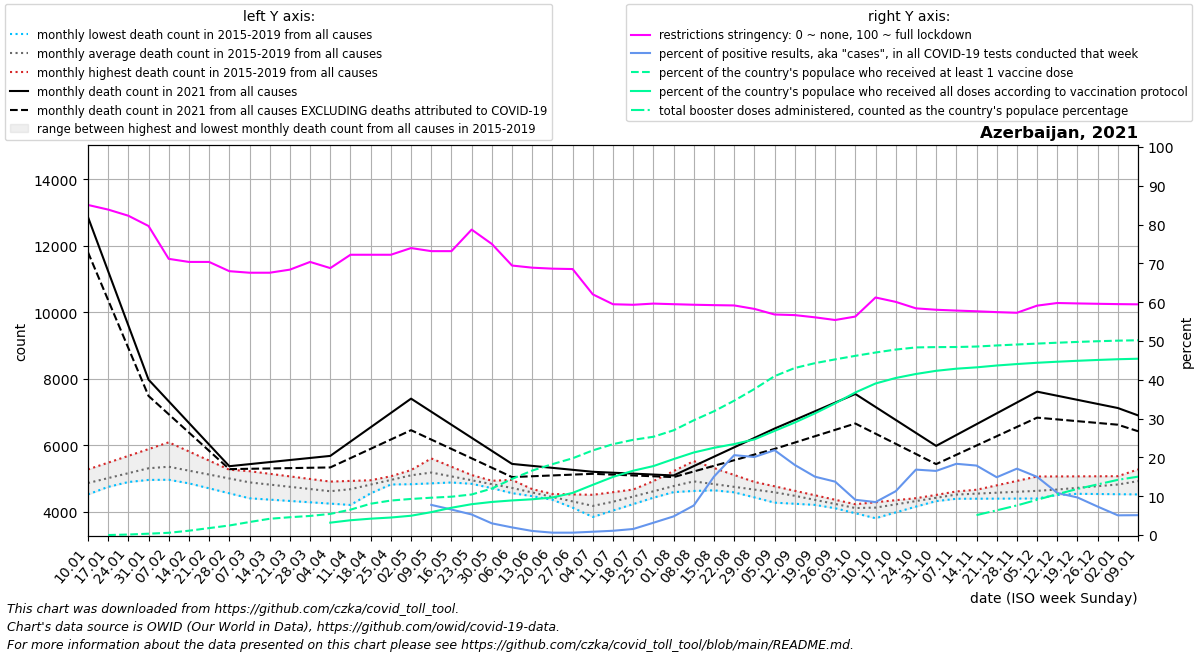

Data behind this chart, as committed beside it:
date, location, time_unit, time, deaths_2010_all_ages, deaths_2011_all_ages, deaths_2012_all_ages, deaths_2013_all_ages, deaths_2014_all_ages, deaths_2015_all_ages, deaths_2016_all_ages, deaths_2017_all_ages, deaths_2018_all_ages, deaths_2019_all_ages, deaths_2020_all_ages, deaths_2021_all_ages, deaths_2022_all_ages, new_deaths, new_cases_smoothed, new_tests_smoothed, positive_test_percent, stringency_index, people_vaccinated, people_fully_vaccinated
2021-01-10, Azerbaijan, monthly, 1, , , , , , , 4763, 5269, 4890, 4517, 5210, 12868, 6895, 1060, 4576, , , 85.05, , 
2021-01-17, Azerbaijan, monthly, 2, , , , , , , 4826, 5473, 4988, 4744, 5202, 11236, 6674, 870.0, 3395, , , 83.86, 0.0, 
2021-01-24, Azerbaijan, monthly, 3, , , , , , , 4890, 5677, 5087, 4970, 5194, 9604, 6452, 680.5, 2083, , , 82.27, 13000, 
2021-01-31, Azerbaijan, monthly, 4, , , , , , , 4953, 5881, 5185, 5196, 5185, 7972, 6231, 491.0, 1491, , , 79.63, 35750, 
2021-02-07, Azerbaijan, monthly, 5, , , , , , 5000, 4958, 6085, 5284, 5423, 5177, 7320, 6009, 390.2, 1033, , , 71.16, 59454, 
2021-02-14, Azerbaijan, monthly, 6, , , , , , 4850, 4963, 5810, 5267, 5271, 5142, 6669, 6144, 289.5, 922.3, , , 70.37, 114643, 
2021-02-21, Azerbaijan, monthly, 7, , , , , , 4700, 4968, 5535, 5250, 5120, 5108, 6018, 6278, 188.8, 988.0, , , 70.37, 184144, 
2021-02-28, Azerbaijan, monthly, 8, , , , , , 4550, 4973, 5260, 5233, 4968, 5074, 5366, 6413, 88.0, 1177, , , 67.99, 253645, 
2021-03-07, Azerbaijan, monthly, 9, , , , , , 4400, 4978, 4985, 5216, 4816, 5039, 5428, 6548, 139.8, 1853, , , 67.59, 345558, 
2021-03-14, Azerbaijan, monthly, 10, , , , , , 4360, 4875, 4936, 5138, 4753, 5190, 5490, 6452, 191.6, 2789, , , 67.59, 431986, 
2021-03-21, Azerbaijan, monthly, 11, , , , , , 4320, 4772, 4888, 5060, 4690, 5340, 5552, 6357, 243.4, 5001, , , 68.38, 472940, 
2021-03-28, Azerbaijan, monthly, 12, , , , , , 4280, 4669, 4839, 4981, 4626, 5491, 5614, 6262, 295.2, 7802, , , 70.37, 507245, 
2021-04-04, Azerbaijan, monthly, 13, , , , , , 4240, 4566, 4790, 4903, 4563, 5641, 5676, 6166, 347.0, 12681, , , 68.78, 561321, 329024
2021-04-11, Azerbaijan, monthly, 14, , , , , , 4200, 4732, 4798, 4923, 4715, 5792, 6107, 5881, 497.8, 14942, , , 72.22, 674068, 392771
2021-04-18, Azerbaijan, monthly, 15, , , , , , 4550, 4898, 4807, 4943, 4867, 5472, 6538, 5596, 648.5, 15158, , , 72.22, 831997, 434581
2021-04-25, Azerbaijan, monthly, 16, , , , , , 4900, 5063, 4816, 4963, 5020, 5152, 6969, 5310, 799.2, 13611, , , 72.22, 916439, 465077
2021-05-02, Azerbaijan, monthly, 17, , , , , , 5250, 5229, 4824, 4983, 5172, 4831, 7400, 5025, 950.0, 10069, , , 73.94, 958929, 512777
2021-05-09, Azerbaijan, monthly, 18, , , , , , 5600, 5098, 4850, 5003, 5324, 4511, 7007, 4890, 839.2, 6727, 57750, 7.766, 73.15, 991696, 608165
2021-05-16, Azerbaijan, monthly, 19, , , , , , 5350, 4967, 4876, 4970, 5132, 4457, 6614, 4755, 728.4, 4066, 61444, 6.569, 73.15, 1018389, 724984
2021-05-23, Azerbaijan, monthly, 20, , , , , , 5100, 4836, 4902, 4937, 4940, 4402, 6221, 4620, 617.6, 2905, 55290, 5.295, 78.7, 1077400, 819435
2021-05-30, Azerbaijan, monthly, 21, , , , , , 4850, 4705, 4928, 4904, 4747, 4348, 5828, 4485, 506.8, 1858, 61593, 3.008, 75.0, 1235644, 878841
2021-06-06, Azerbaijan, monthly, 22, , , , , , 4600, 4574, 4954, 4871, 4555, 4294, 5435, 4350, 396.0, 1090, 55510, 1.964, 69.44, 1491705, 919163
2021-06-13, Azerbaijan, monthly, 23, , , , , , 4540, 4464, 4675, 4657, 4542, 4676, 5376, 4385, 312.2, 596.3, 56701, 1.047, 68.89, 1713074, 949827
2021-06-20, Azerbaijan, monthly, 24, , , , , , 4480, 4354, 4396, 4443, 4530, 5058, 5316, 4420, 228.5, 364.6, 60490, 0.609, 68.64, 1883748, 997296
2021-06-27, Azerbaijan, monthly, 25, , , , , , 4420, 4245, 4118, 4229, 4518, 5439, 5257, 4456, 144.8, 334.9, 55312, 0.609, 68.54, 2039295, 1119232
2021-07-04, Azerbaijan, monthly, 26, , , , , , 4360, 4135, 3839, 4015, 4505, 5821, 5198, 4491, 61.0, 457.0, 53447, 0.851, 62.02, 2248963, 1334400
2021-07-11, Azerbaijan, monthly, 27, , , , , , 4300, 4248, 4032, 4316, 4584, 6203, 5170, 4517, 58.0, 694.3, 63189, 1.097, 59.47, 2414613, 1544886
2021-07-18, Azerbaijan, monthly, 28, , , , , , 4400, 4360, 4225, 4617, 4664, 6255, 5142, 4542, 55.0, 993.0, 63946, 1.556, 59.33, 2529900, 1709511
2021-07-25, Azerbaijan, monthly, 29, , , , , , 4500, 4473, 4418, 4918, 4743, 6306, 5115, 4568, 52.0, 1590, 51021, 3.164, 59.63, 2611235, 1832185
2021-08-01, Azerbaijan, monthly, 30, , , , , , 4600, 4586, 4611, 5219, 4823, 6358, 5087, 4594, 49.0, 3151, 64914, 4.801, 59.48, 2783013, 2018089
2021-08-08, Azerbaijan, monthly, 31, , , , , , 4700, 4621, 4804, 5520, 4902, 6410, 5369, , 161.8, 5652, 73768, 7.621, 59.34, 3049218, 2193558
2021-08-15, Azerbaijan, monthly, 32, , , , , , 4640, 4656, 4784, 5311, 4744, 6138, 5652, , 274.6, 11623, 78252, 15.05, 59.24, 3289160, 2318327
2021-08-22, Azerbaijan, monthly, 33, , , , , , 4580, 4691, 4764, 5102, 4586, 5866, 5934, , 387.4, 21027, 102450, 20.58, 59.16, 3570345, 2416867
2021-08-29, Azerbaijan, monthly, 34, , , , , , 4520, 4726, 4743, 4893, 4427, 5593, 6217, , 500.2, 25072, 125198, 20.11, 58.27, 3879984, 2541099
2021-09-05, Azerbaijan, monthly, 35, , , , , , 4460, 4761, 4723, 4684, 4269, 5321, 6499, , 613.0, 26333, 122135, 21.86, 56.83, 4221904, 2766869
2021-09-12, Azerbaijan, monthly, 36, , , , , , 4400, 4626, 4564, 4549, 4235, 5049, 6759, , 682.0, 18238, 100970, 18.06, 56.67, 4438569, 2989608
2021-09-19, Azerbaijan, monthly, 37, , , , , , 4250, 4491, 4404, 4414, 4202, 4917, 7020, , 751.0, 14715, 97935, 15.03, 56.1, 4567177, 3233259
2021-09-26, Azerbaijan, monthly, 38, , , , , , 4100, 4356, 4244, 4279, 4168, 4784, 7280, , 820.0, 12184, 88637, 13.75, 55.41, 4667783, 3499163
2021-10-03, Azerbaijan, monthly, 39, , , , , , 3950, 4221, 4085, 4144, 4135, 4652, 7540, , 889.0, 6258, 69078, 9.079, 56.3, 4761798, 3788731
2021-10-10, Azerbaijan, monthly, 40, , , , , , 3800, 4282, 4189, 4224, 4101, 4520, 7150, , 804.0, 5397, 63958, 8.488, 61.21, 4850113, 4027052
2021-10-17, Azerbaijan, monthly, 41, , , , , , 3975, 4342, 4293, 4305, 4172, 4834, 6759, , 719.0, 7853, 69311, 11.29, 60.08, 4928321, 4173466
2021-10-24, Azerbaijan, monthly, 42, , , , , , 4150, 4403, 4398, 4385, 4244, 5147, 6368, , 634.0, 12982, 76946, 16.86, 58.41, 4985828, 4279685
2021-10-31, Azerbaijan, monthly, 43, , , , , , 4325, 4463, 4502, 4466, 4315, 5460, 5978, , 549.0, 14730, 89554, 16.52, 58.05, 4993883, 4363752
2021-11-07, Azerbaijan, monthly, 44, , , , , , 4500, 4524, 4606, 4546, 4386, 5774, 6304, , 595.6, 15098, 82506, 18.35, 57.84, 4996194, 4420042
2021-11-14, Azerbaijan, monthly, 45, , , , , , 4500, 4657, 4610, 4546, 4388, 6295, 6631, , 642.2, 14722, 82248, 17.9, 57.65, 5008796, 4456084
2021-11-21, Azerbaijan, monthly, 46, , , , , , 4500, 4790, 4614, 4546, 4390, 6816, 6957, , 688.8, 13590, 91374, 14.89, 57.44, 5037550, 4504567
2021-11-28, Azerbaijan, monthly, 47, , , , , , 4500, 4923, 4619, 4547, 4391, 7336, 7284, , 735.4, 12392, 72654, 17.1, 57.27, 5063159, 4543690
2021-12-05, Azerbaijan, monthly, 48, , , , , , 4500, 5056, 4623, 4547, 4393, 7857, 7610, , 782.0, 11269, 75874, 14.99, 59.11, 5087234, 4577725
2021-12-12, Azerbaijan, monthly, 49, , , , , , 4500, 5058, 4665, 4541, 4556, 8378, 7487, , 712.0, 9166, 84637, 10.85, 59.78, 5110409, 4605492
2021-12-19, Azerbaijan, monthly, 50, , , , , , 4550, 5060, 4707, 4535, 4720, 9908, 7364, , 642.0, 6928, 71912, 9.679, 59.68, 5131403, 4630281
2021-12-26, Azerbaijan, monthly, 51, , , , , , 4600, 5063, 4749, 4529, 4883, 11439, 7240, , 572.0, 5071, 70035, 7.324, 59.58, 5150033, 4652396
2022-01-02, Azerbaijan, monthly, 52, , , , , , 4650, 5065, 4791, 4523, 5047, 12970, 7117, , 502.0, 3471, 68283, 5.076, 59.5, 5165408, 4671590
2022-01-09, Azerbaijan, monthly, 1, , , , , , 4700, 5269, 4890, 4517, 5210, 14500, 6895, , 476.8, 3189, 62329, 5.115, 59.44, 5175822, 4684971
